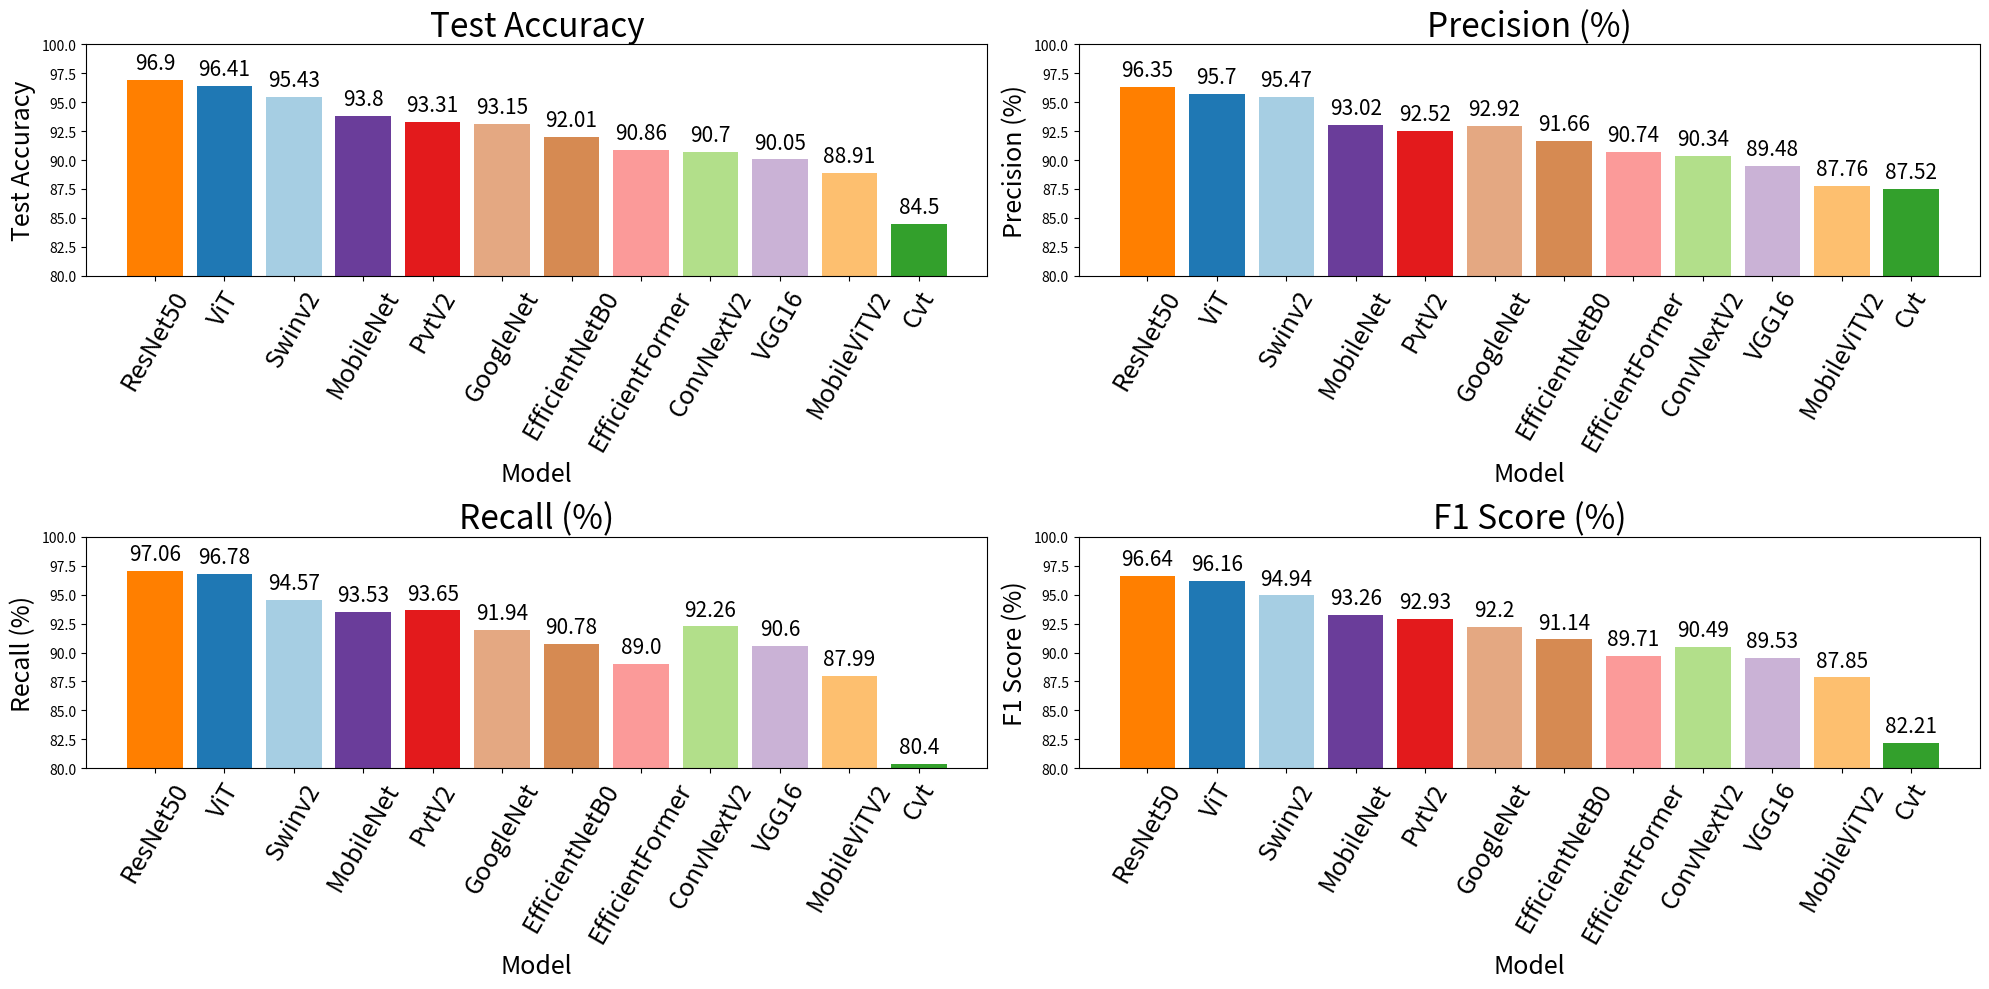

Generate this figure with matplotlib: (Note: this script raises an exception after producing the figure.)
import matplotlib.pyplot as plt
import pandas as pd

# New data provided
data = {
    'Model': ['Swinv2', 'ViT', 'ConvNextV2', 'Cvt', 'EfficientFormer', 'PvtV2', 'MobileViTV2', 'ResNet50', 'VGG16', 'MobileNet', 'GoogleNet', 'EfficientNetB0'],
    'Test Accuracy': [95.4323, 96.4111, 90.7015, 84.5024, 90.8646, 93.3116, 88.9070, 96.9005, 90.0489, 93.8010, 93.1485, 92.0065],
    'Precision': [0.9547, 0.9570, 0.9034, 0.8752, 0.9074, 0.9252, 0.8776, 0.9635, 0.8948, 0.9302, 0.9292, 0.9166],
    'Recall': [0.9457, 0.9678, 0.9226, 0.8040, 0.8900, 0.9365, 0.8799, 0.9706, 0.9060, 0.9353, 0.9194, 0.9078],
    'F1 Score': [0.9494, 0.9616, 0.9049, 0.8221, 0.8971, 0.9293, 0.8785, 0.9664, 0.8953, 0.9326, 0.9220, 0.9114]
}

# Create DataFrame
df = pd.DataFrame(data)

# Sort by Test Accuracy in decreasing order
df_sorted = df.sort_values(by='Test Accuracy', ascending=False)

# Convert Precision, Recall, and F1 Score into percentile values (0-100)
df_sorted['Precision (%)'] = df_sorted['Precision'] * 100
df_sorted['Recall (%)'] = df_sorted['Recall'] * 100
df_sorted['F1 Score (%)'] = df_sorted['F1 Score'] * 100

# Define new metrics list for percentile values
percentile_metrics = ['Test Accuracy', 'Precision (%)', 'Recall (%)', 'F1 Score (%)']

# Color assignments for each model
color_map = {
    'VGG16': '#cab2d6',
    'MobileNet': '#6a3d9a',
    'EfficientNetB0': '#d68a52',
    'EfficientFormer': '#fb9a99',
    'GoogleNet': '#e4a882',
    'ConvNextV2': '#b2df8a',
    'ResNet50': '#ff7f00',
    'PvtV2': '#e31a1c',
    'MobileViTV2': '#fdbf6f',
    'ViT': '#1f78b4',
    'Cvt': '#33a02c',
    'Swinv2': '#a6cee3'
}

# Plot each metric in a 2x2 subplot with specific colors for each model
fig, axes = plt.subplots(2, 2, figsize=(20, 10))

ylim = (80, 100)

for i, metric in enumerate(percentile_metrics):
    ax = axes[i//2, i%2]
    bars = ax.bar(df_sorted['Model'], df_sorted[metric], color=[color_map[model] for model in df_sorted['Model']])
    ax.set_title(metric, fontsize=24)
    ax.set_xlabel('Model', fontsize=18)
    ax.set_ylabel(metric, fontsize=18)
    ax.set_ylim(ylim)
    ax.set_xticklabels(df_sorted['Model'], rotation=60, fontsize=18)
    ax.grid(False)  # Turn off grid lines
    # Add values on top of bars
    for bar in bars:
        yval = bar.get_height()
        ax.text(bar.get_x() + bar.get_width()/2, yval + 0.5, round(yval, 2), ha='center', va='bottom', fontsize=15, clip_on=False)

plt.tight_layout()

# Save plots with values on top of bars and without grid lines
png_file_path = '/mnt/data/model_performance_metrics_v7.png'
svg_file_path = '/mnt/data/model_performance_metrics_v7.svg'
plt.savefig(png_file_path, format='png', dpi=300)
plt.savefig(svg_file_path, format='svg', dpi=300)

# Show plot
plt.show()
